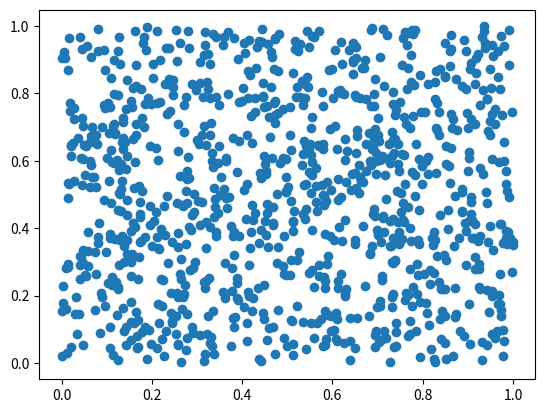
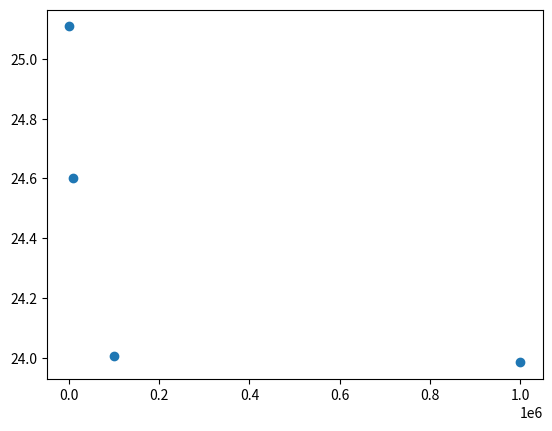
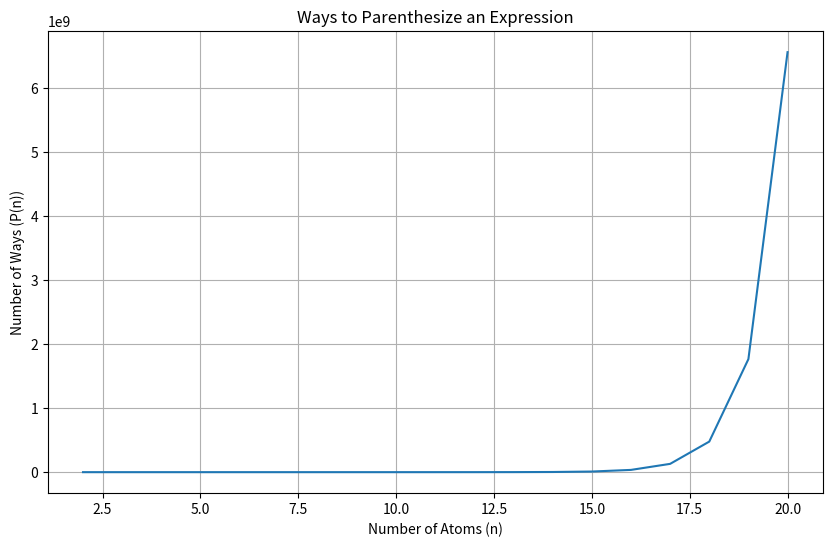
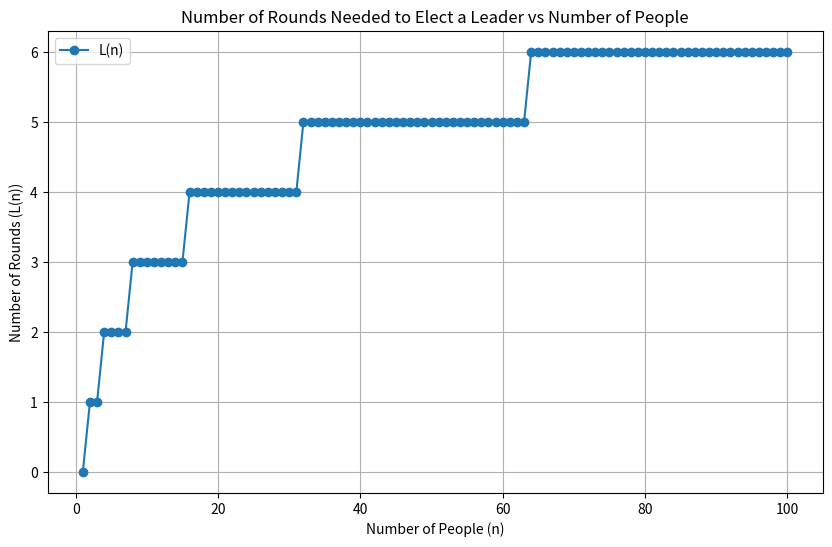

Recreate these plots in Python, in order.
import random
import math
import matplotlib.pyplot as plt


# Problem 1(a)
def generate_random_pairs(N):

    u_i = []

    v_i = []

    for i in range(N):

        u_i.append(random.random())

        v_i.append(random.random())

    return u_i, v_i

u_i, v_i = generate_random_pairs(10**3)

plt.scatter(u_i, v_i)

plt.show()


# Problem 1(b)
def estimate_pi(N):

    pi_estimate = 0

    for i in range(N):

        u_i = random.random()

        v_i = random.random()

        pi_estimate += (u_i - v_i)**2

    pi_estimate /= N

    pi_estimate = 4 / pi_estimate

    return pi_estimate

N_values = [10**3, 10**4, 10**5, 10**6]

pi_estimates = []

for N in N_values:

    pi_estimates.append(estimate_pi(N))

plt.scatter(N_values, pi_estimates)

plt.show()


# Problem 2
def nCr(n, r):
    f = math.factorial
    return f(n) // f(r) // f(n-r)

x = []
Pn = []

for n in range(2, 21):
    x.append(n)
    Cc = nCr(2*n, n)
    Cn = int((1/(n+1))*(Cc))
    Pn.append(Cn)

plt.figure(figsize=(10, 6))
plt.plot(x, Pn)
plt.title('Ways to Parenthesize an Expression')
plt.xlabel('Number of Atoms (n)')
plt.ylabel('Number of Ways (P(n))')
plt.grid(True)

plt.show()


# Problem 3
def L(n):
    if n == 1:
        return 0
    else:
        return 1 + L(n // 2)

n_values = range(1, 101)
L_values = [L(n) for n in n_values]

plt.figure(figsize=(10, 6))
plt.plot(n_values, L_values, label="L(n)", marker="o")
plt.xlabel('Number of People (n)')
plt.ylabel('Number of Rounds (L(n))')
plt.title('Number of Rounds Needed to Elect a Leader vs Number of People')
plt.grid(True)
plt.legend()
plt.show()
